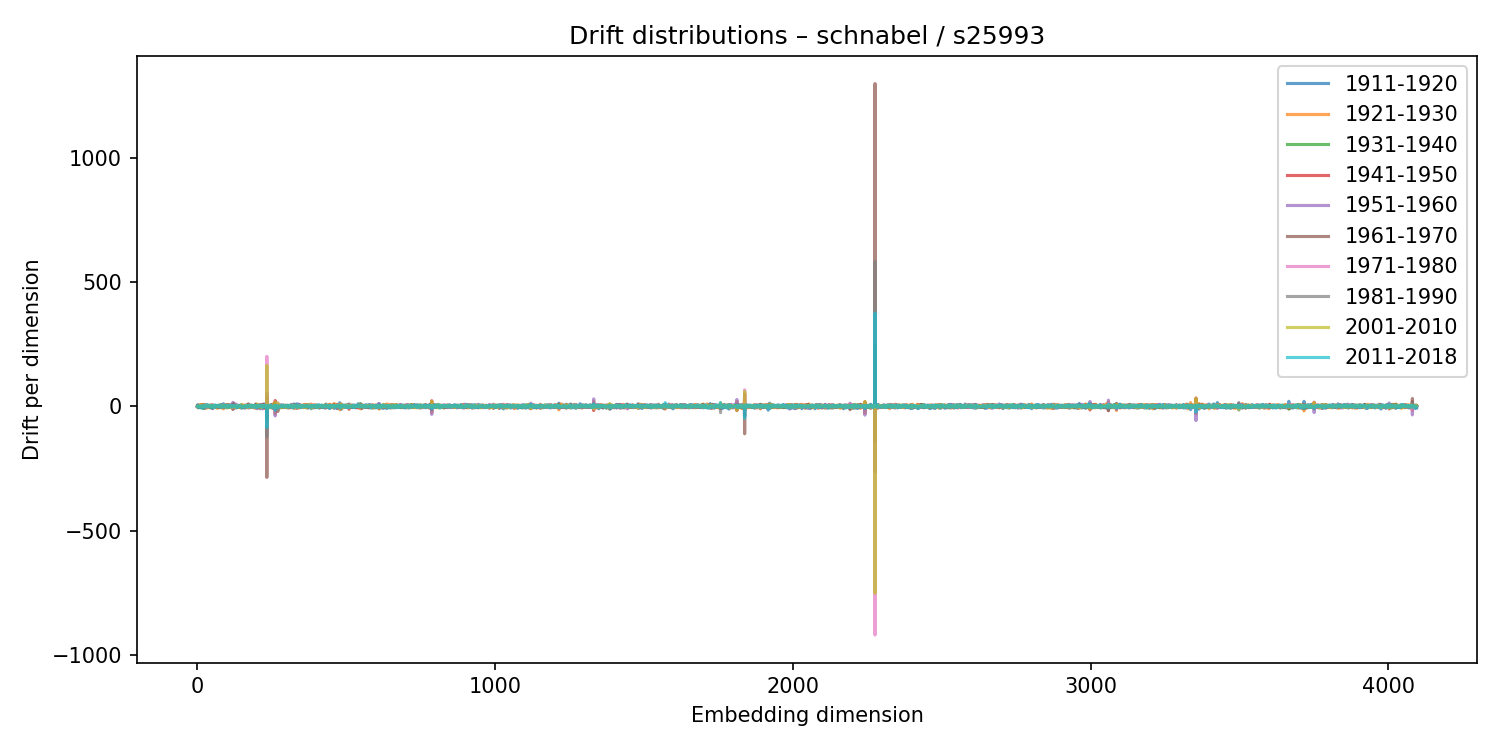

Data behind this chart, as committed beside it:
1911-1920, 1921-1930, 1931-1940, 1941-1950, 1951-1960, 1961-1970, 1971-1980, 1981-1990, 2001-2010, 2011-2018
-0.4884, -0.8861, 1.492, 0.163, -2.241, 1.929, -0.1157, -0.2291, -0.09917, -0.2353
6.456, -3.215, -4.528, 3.907, -3.235, 1.196, 1.226, -1.209, 1.72, 2.711
6.576, -6.138, -1.367, 1.406, -0.6575, 1.467, -1.01, 1.35, -0.6706, 0.9096
1.646, -0.01276, 2.354, -0.9106, 2.412, -2.244, 0.7721, 0.8484, -1.633, -1.16
-2.319, 1.281, 2.529, -4.1, 3.28, -1.158, 0.04691, 1.627, -1.333, -4.101
-5.623, 4.458, -1.338, 0.9355, 0.9688, 0.3966, 1.714, -0.2404, -0.757, -2.241
-0.6281, 5.922, -0.8029, -0.4097, 2.659, -0.836, -0.6691, -0.3421, 1.439, -1.648
-1.899, -0.2757, 3.203, -1.122, 1.589, -4.238, 3.061, 0.8742, -2.292, 1.281
-2.464, 0.5567, -1.569, 3.938, -3.313, -0.5496, 0.6955, 1.573, 1.807, -2.967
0.5451, -2.288, 3.267, -1.506, 2.209, -1.257, 0.3715, -0.837, 0.07106, -1.533
3.228, -1.898, -0.7989, -2.195, 3.387, -3.09, 0.6109, 1.08, 0.5348, -1.722
-1.333, 6.507, -5.221, -2.023, 2.297, -0.4704, -0.06496, -0.8986, -0.5768, 1.154
5.391, -3.476, -1.228, 1.476, 0.1701, -1.052, -1.353, -0.379, 2.674, -0.08983
-6.878, 5.192, -3.213, 0.942, 0.5544, -0.8238, 1.959, -1.337, 4.014, -3.484
-2.371, 3.077, 0.4051, -1.799, 1.671, 0.5072, -0.09718, 0.3951, 0.6504, -2.361
5.591, -2.115, 1.246, 0.4312, -0.3061, -2.98, 3.255, -4.316, 2.653, 0.3274
7.401, -3.808, 1.064, 0.2084, -0.5084, -0.4163, 1.099, 0.2616, 0.03259, -0.8777
-1.791, 1.984, -6.289, 0.727, -1.36, 0.8973, -1.153, 1.947, 2.525, 0.1175
6.917, -3.755, -0.4024, 1.483, -2.168, 1.83, -0.3701, 3.567, 0.6865, -6.046
-2.118, -0.9794, 0.9968, -0.4684, 1.546, 2.63, -0.6193, -1.601, -2.402, 1.78
-8.129, 8.2, -2.703, -0.1992, 1.61, -1.095, 1.245, -0.1771, -0.7176, 0.3671
1.363, 1.94, -7.719, 2.014, 0.2325, 1.22, -3.026, 0.04591, 1.72, 2.708
0.5304, -1.609, 0.2546, 1.214, 0.6639, 1.162, -3.316, 0.5825, 3.186, 1.31
4.969, -5.63, 0.8664, -2.693, 2.677, -1.089, 0.3271, 0.3868, 1.766, -0.8608
2.704, -1.076, -2.833, 3.131, -2.077, 2.975, -2.63, -0.1125, 3.327, -1.344
-2.012, 1.406, 6.23, 0.7927, -1.225, -1.175, 0.944, 1.323, -0.8278, -2.519
-0.0009652, 3.991, -2.027, -1.401, 4.382, -6.637, 5.94, -6.789, 4.705, 1.415
4.855, -6.843, -3.263, 2.117, 0.1643, 1.643, -3.901, 0.4618, 3.879, -0.7759
-0.3705, -2.293, 2.314, -1.956, 1.451, -2.356, 0.2742, 0.7793, 1.831, 0.3695
-0.8188, 1.676, 2.002, 4.166, -3.167, -0.2209, -1.027, -1.121, -0.7207, 4.605
2.328, -2.504, 1.173, 2.887, -3.011, 0.9427, 1.402, -0.1087, 0.5982, -2.598
3.713, -1.077, 3.95, -3.784, 2.509, -0.1371, -2.087, -0.6678, -2.243, 4.531
-3.951, 2.815, -1.181, 0.5118, -0.796, 0.6582, 0.5946, -0.1203, 0.6262, -0.0306
6.981, -6.461, -3.991, 2.863, -2.015, 1.724, -4.277, 0.4611, 2.558, 2.976
-3.487, 3.847, -2.191, 0.9181, 2.305, -3.08, 0.5937, -0.7824, 1.899, 1.047
-0.715, -1.128, 0.9695, 1.886, -0.4207, -3.116, 1.992, 0.4199, -2.505, 0.03861
-0.4987, 1.088, -0.2645, -1.324, 0.8065, 0.3971, 0.4894, 0.1992, -2.389, 1.148
1.616, 0.6989, -1.024, 2.589, -0.7203, -1.184, -1.935, -0.0443, 2.028, -0.5217
1.02, 0.7086, 4.001, -0.4623, 0.6174, -3.963, 3.457, -1.163, -2.408, 3.03
3.86, -2.82, 4.221, -2.397, -1.553, 1.262, -0.1552, 0.6502, -1.669, -1.023
-3.248, 0.1362, 2.907, 0.4614, -1.172, -0.9281, 0.7821, -0.9926, 0.4254, -0.1469
-0.4107, 1.23, 1.021, -2.566, 2.176, -2.854, 2.448, -1.947, 3.498, -1.751
-1.339, 3.315, -1.536, -0.8429, 1.215, -0.8171, 0.2991, 2.356, -2.068, -2.592
-5.552, 4.764, 2.407, -2.084, 3.057, -5.931, 3.953, -0.04554, -1.76, -1.339
0.3503, -4.608, 3.243, -1.696, -0.5831, -1.175, 3.205, -0.8421, 0.04594, -0.6162
3.156, -0.5547, -2.729, -1.194, 3.705, -2.201, 2.043, -1.458, -0.947, 2.703
4.657, -5.464, -0.09502, 3.234, -1.132, -0.868, -0.2089, -0.2151, 1.592, -2.559
-5.402, 6.353, -2.116, -1.171, 0.8284, -0.1574, 0.1462, -1.447, -0.4812, 2.456
-3.003, 3.636, 2.411, 1.248, -1.877, 1.287, -0.7273, 2.752, -1.428, -4.379
1.017, 1.285, -3.455, -0.1942, 1.812, -2.502, 0.5023, -1.207, 1.646, 1.188
2.385, -1.317, 1.862, -3.521, 2.324, 0.236, -0.2963, -0.297, -0.1866, 1.552
-9.208, 4.731, 3.266, -7.463, 5.871, -1.82, 0.1534, 0.2717, 0.9269, -4.777
-0.08935, 0.9999, 0.6852, -1.222, 1.236, -0.1139, -0.301, 1.304, 0.07674, -2.244
-0.4738, -1.681, 0.1272, 0.001852, 0.04662, -0.9851, 0.09706, -0.7591, 1.35, -0.8446
-2.376, -1.807, -0.0465, -4.138, 3.513, 3.944, -5.191, 3.562, -4.726, 1.678
3.169, 3.452, -3.395, -0.6103, 0.8826, 0.2211, -0.8981, 1.022, 1.087, -3.361
-0.01461, -1.09, 2.966, 1.737, -5.233, 1.747, 1.573, -1.407, 1.766, -0.3332
-1.545, 0.8634, 1.816, 0.4016, -1.473, 2.126, -2.779, 0.6083, 2.65, -3.074
-2.21, -0.7376, 3.133, -2.235, 2.172, -1.517, 4.294, -3.228, -0.3045, -2.779
1.489, -1.974, 0.9809, -0.4179, 1.088, 0.4991, -2.341, 2.828, -0.5499, -1.721
... 4,036 more rows
